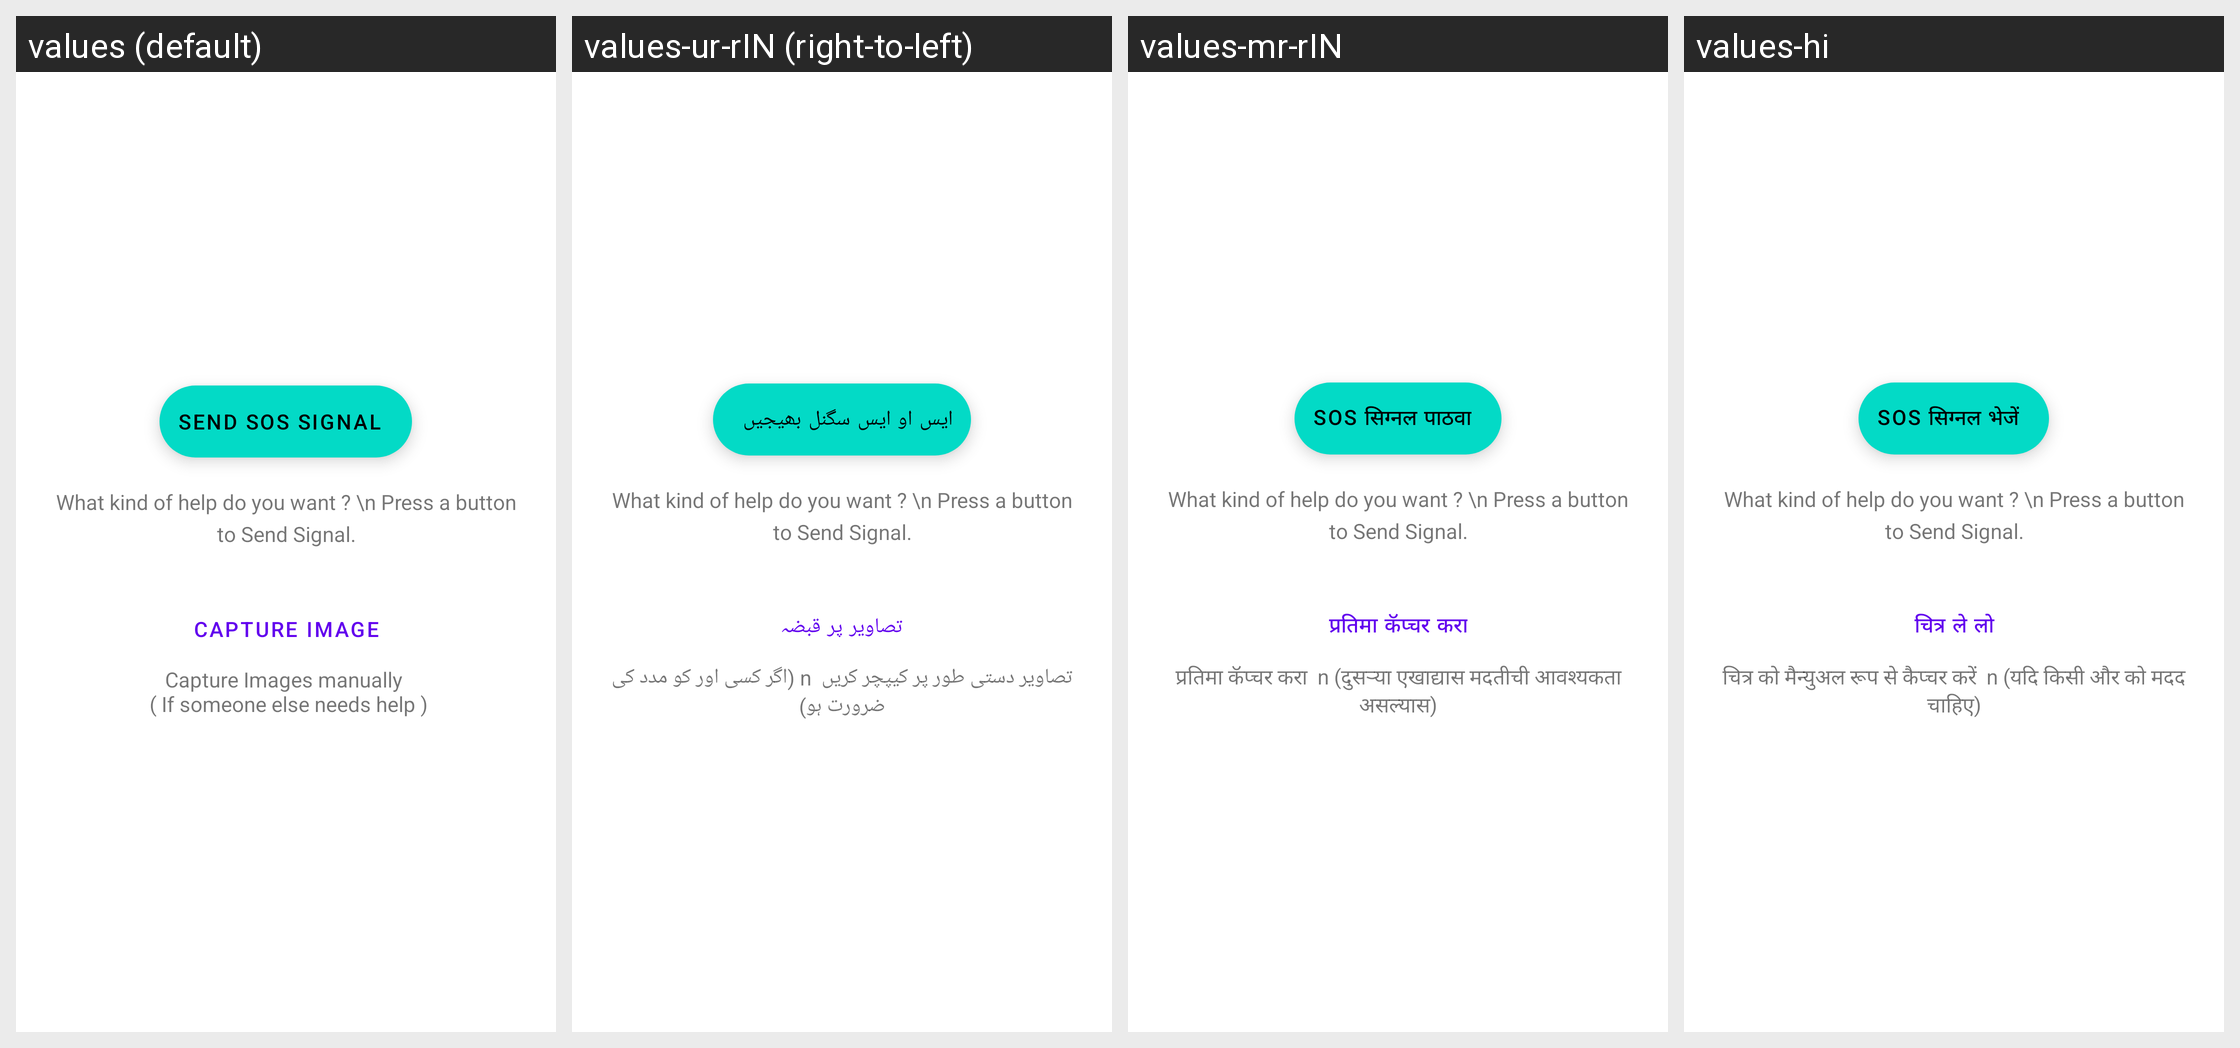

This grid shows one Android layout under several languages. Give, for every string resource on the screen, its name, the default text and each shown locale's text.
Android screen res/layout/fragment_home.xml rendered under 4 locales, left to right: values (default), values-ur-rIN (right-to-left), values-mr-rIN, values-hi. Device: Nexus 5 (rendered at 1080×1920; each locale shown at half size, 540×960, under a caption strip naming it); theme AppTheme.
Strings drawn on this screen, with the default value and each locale's value (text and hints the layout hard-codes, and strings that could not be matched under every locale, appear in the picture but are not listed):

text_sendSignal
  values: Send SOS Signal
  values-ur-rIN: ایس او ایس سگنل بھیجیں
  values-mr-rIN: SOS सिग्नल पाठवा
  values-hi: SOS सिग्नल भेजें

text_captureImage
  values: Capture Image
  values-ur-rIN: تصاویر پر قبضہ
  values-mr-rIN: प्रतिमा कॅप्चर करा
  values-hi: चित्र ले लो

text_captureImageHint
  values: Capture Images manually 
       ( If someone else needs help )
  values-ur-rIN: تصاویر دستی طور پر کیپچر کریں  n (اگر کسی اور کو مدد کی ضرورت ہو)
  values-mr-rIN: प्रतिमा कॅप्चर करा  n (दुसर्‍या एखाद्यास मदतीची आवश्यकता असल्यास)
  values-hi: चित्र को मैन्युअल रूप से कैप्चर करें  n (यदि किसी और को मदद चाहिए)
